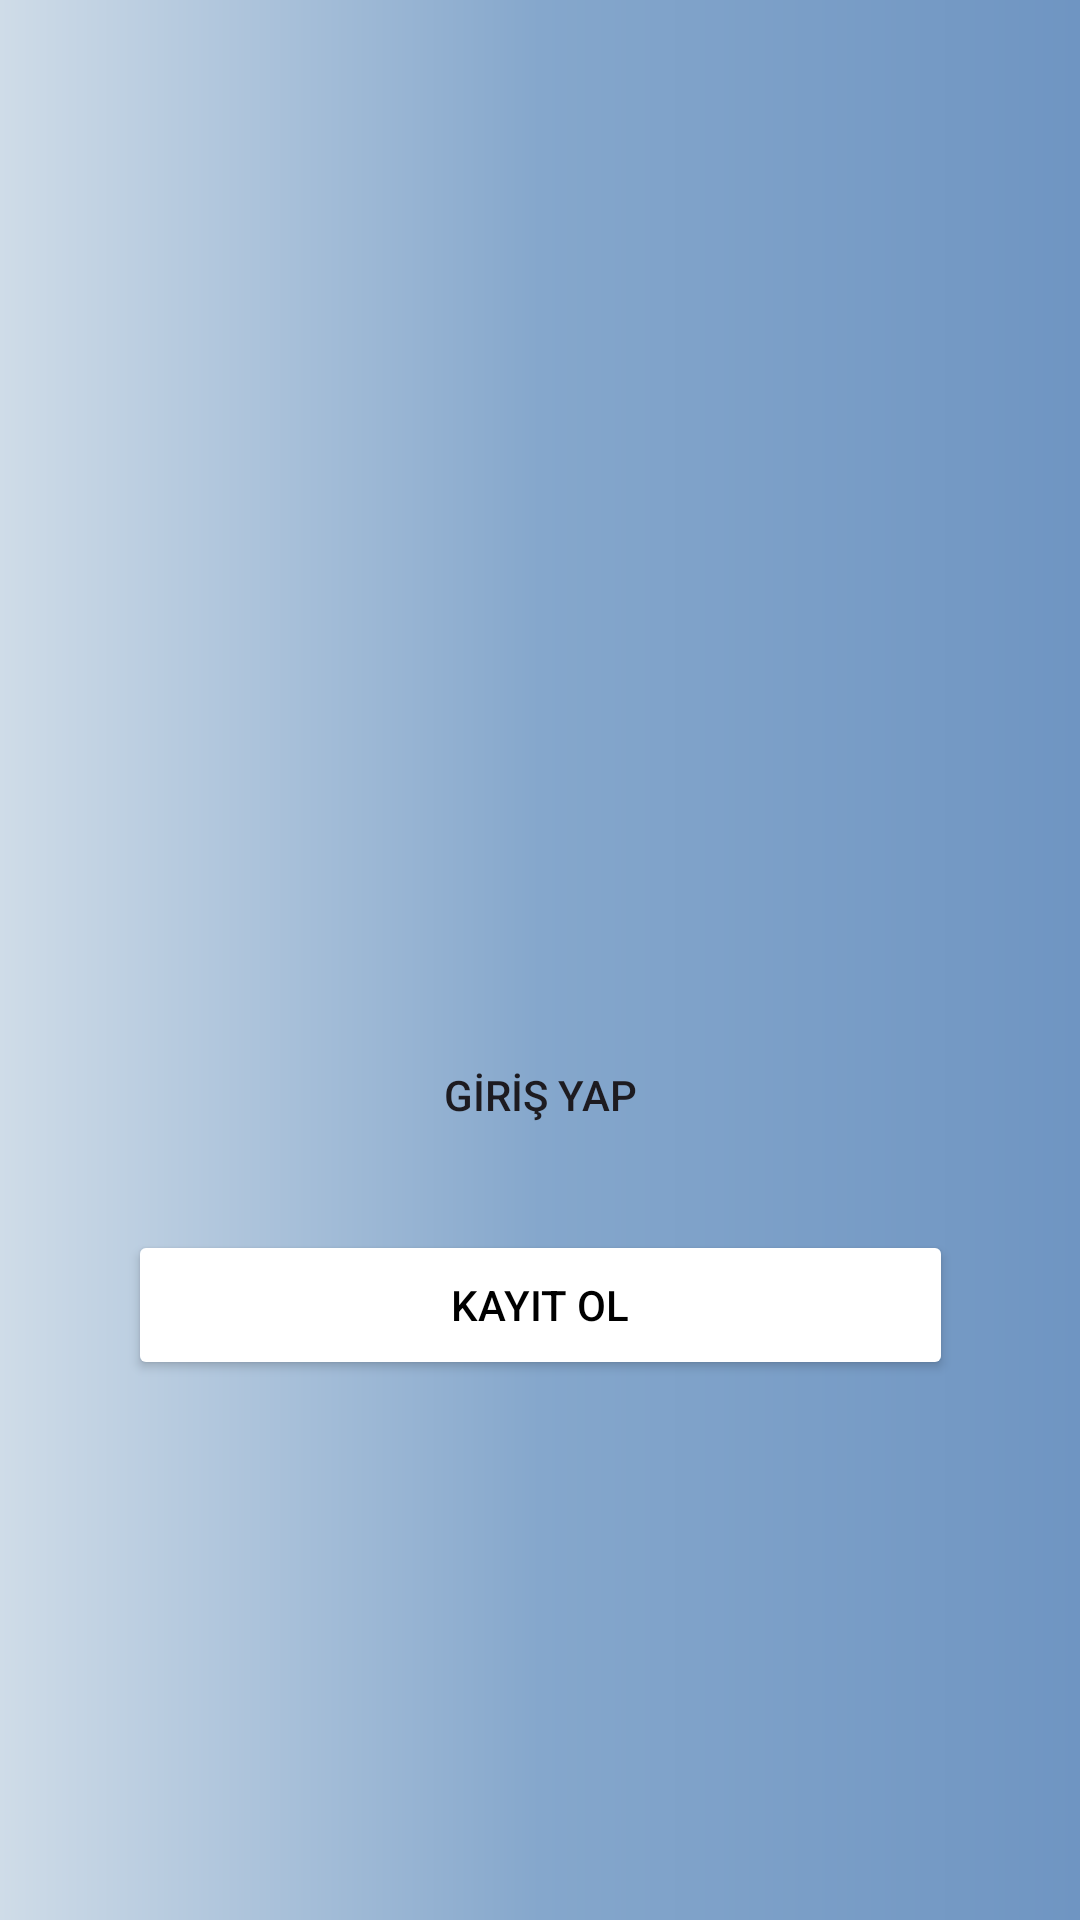

Here is an Android app screen rendered from its layout file. Give the layout XML and the strings, colors and styles it references.
<!-- AndroidManifest.xml: application theme Theme.MahallEli -->
<!-- res/layout/activity_main.xml -->
<?xml version="1.0" encoding="utf-8"?>
<androidx.constraintlayout.widget.ConstraintLayout xmlns:android="http://schemas.android.com/apk/res/android"
    xmlns:app="http://schemas.android.com/apk/res-auto"
    xmlns:tools="http://schemas.android.com/tools"
    android:id="@+id/main"
    android:layout_width="match_parent"
    android:layout_height="match_parent"
    android:background="@drawable/backgroundblue"
    tools:context=".MainActivity">

    <Button
        android:id="@+id/girisyapButton"
        android:layout_width="275dp"
        android:layout_height="50dp"
        android:layout_marginBottom="20dp"
        android:background=""
        android:text="GİRİŞ YAP"
        app:layout_constraintBottom_toTopOf="@+id/kayitolButton"
        app:layout_constraintEnd_toEndOf="parent"
        app:layout_constraintHorizontal_bias="0.503"
        app:layout_constraintStart_toStartOf="parent" />

    <Button
        android:id="@+id/kayitolButton"
        android:layout_width="275dp"
        android:layout_height="50dp"
        android:layout_marginBottom="180dp"
        android:backgroundTint="@color/white"
        android:foregroundTint="#AD9C9C"
        android:text="KAYIT OL"
        android:textColor="@color/black"
        app:layout_constraintBottom_toBottomOf="parent"
        app:layout_constraintEnd_toEndOf="parent"
        app:layout_constraintHorizontal_bias="0.503"
        app:layout_constraintStart_toStartOf="parent" />
</androidx.constraintlayout.widget.ConstraintLayout>
<!-- resources referenced by this layout -->
<resources>
  <!-- drawable backgroundblue (drawable) -->
  <?xml version="1.0" encoding="utf-8"?>
  <shape xmlns:android="http://schemas.android.com/apk/res/android">
      <gradient
          android:type="linear"
          android:angle="0"
          android:startColor="#CFDCE8"
          android:centerColor="#85A7CC"
          android:endColor="#6F95C2"/>
  </shape>
  <style name="Theme.MahallEli" parent="Base.Theme.MahallEli" />
  <style name="Base.Theme.MahallEli" parent="Theme.Material3.DayNight.NoActionBar">
          
          
      </style>
  <!-- not gathered from this repository: default colours our renderer supplied (Android Studio template values) -->
  <color name="black">#FF000000</color>
  <color name="white">#FFFFFFFF</color>
</resources>
